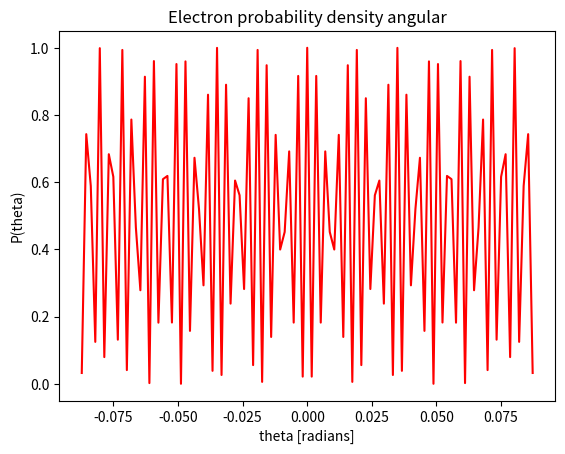

Write the Python code that produced this figure.
import numpy as np
import matplotlib.pyplot as plt


#### Probability density function ####
def P(theta):
    """ theta : array or scalar"""
    
    #---- Option 1 ----#
    #p = (np.cos(0.5*k*d*np.sin(theta)))**2
    
    
    
    #---- Option 2 ----#
    """Better suited"""
    p = (np.cos(0.5*np.pi*d*np.sin(theta)/lmbda))**2
    
    return p



#### List of probability density ####
def create_P(theta_lst):
    P_lst = P(theta_lst)
    return P_lst



#### Plot of probability density ####
def plot_P(theta_lst):
    """ theta_lst : list of radians, with size N+1 """
    P_lst = create_P(theta_lst)
    
    plt.plot(theta_lst, P_lst, color="r")
    plt.title("Electron probability density angular")
    plt.xlabel("theta [radians]"); plt.ylabel("P(theta)")
    plt.show()
    return



#### Convert degree to radians ####
def convert_deg_rad(deg_lst, steps):
    rad_start, rad_end = deg_lst[0]*np.pi/180, deg_lst[1]*np.pi/180
    rad_lst = np.linspace(rad_start, rad_end, steps + 1)
    return rad_lst



#---------------------------------------------------------#
                ########## ACTION ##########
#---------------------------------------------------------#
if __name__ == "__main__":
    print("Problem 2 - Probability density plot")
    
    ##### Initial conditions #####
    theta = [-5, 5]             # Degree (must convert into radians format)
    N = 100                     # steps
    
    d = 2 * 10**(-6)            # Slit distance (m)
    
    ##### Option 1 #####
    k = 6.27 * 10**(10)         # Wave number (m^(-1))
    
    
    ##### Option 2 #####
    lmbda = 10**(-10)           # Wave length (m)
    
    
    
    
    ##### Make computations #####
    new_theta = convert_deg_rad(theta, N)
    
    
    ##### Plot probability density #####
    plot_P(new_theta)
    
    
    
    ##### Words #####
    """Option 1 (using k) vs Option 2 (using lmbda): 
        Shows difference in the plots
        Option 2 is preferred"""
    
